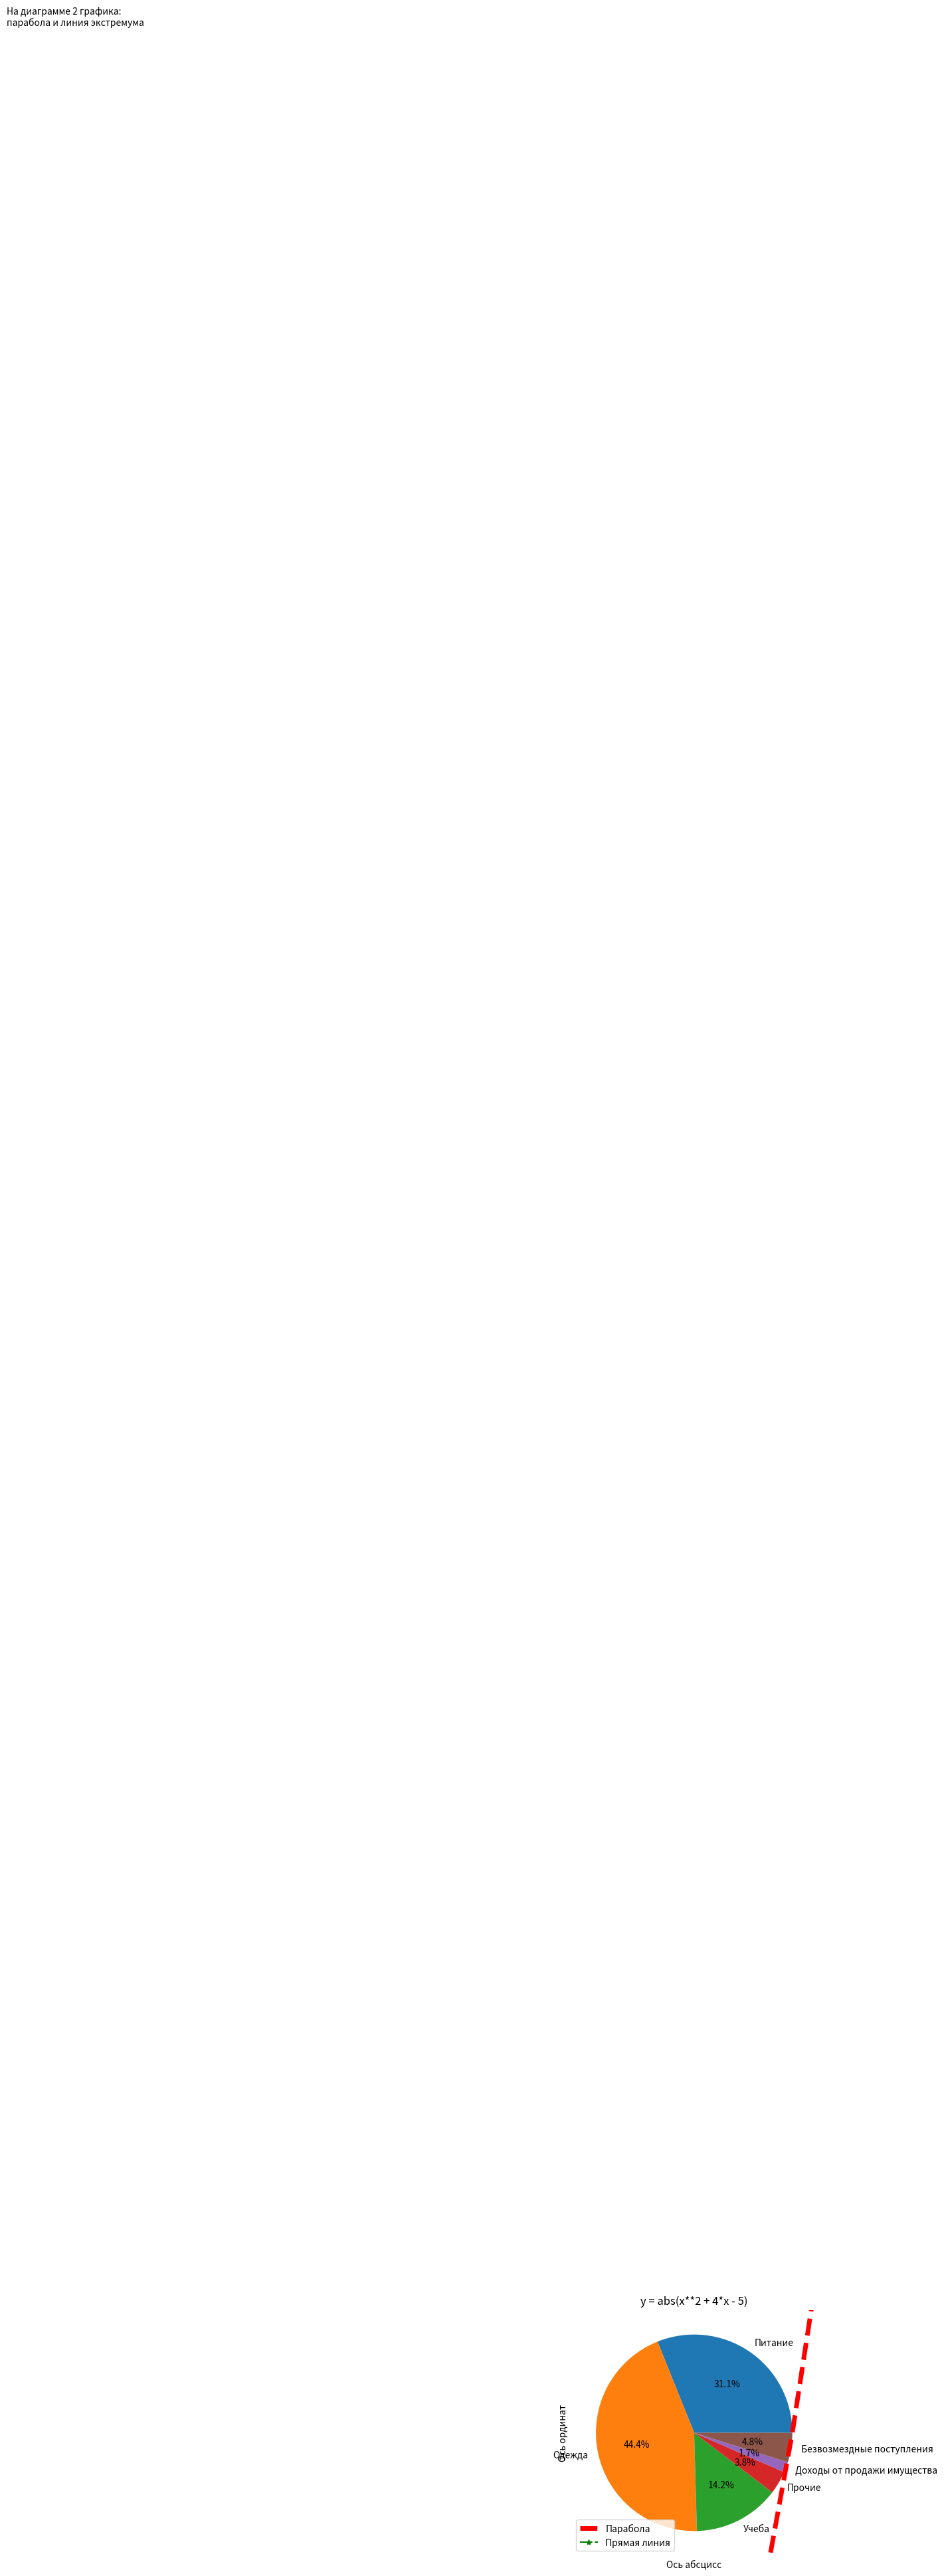

Reproduce this figure in Python. (Note: this script raises an exception after producing the figure.)

import numpy as np
import matplotlib
import matplotlib.pyplot as plt

#https://www.stat.ee/pressiteade-2019-111
#https://www.stat.ee/pressiteade-2019-104

#Формирование данных и построение диаграммы
x = np.arange(-8, 4, 0.5)  # x - массив np.array
y1 = x**2 + 4*x - 5
y2 = [9] * len(x)

plt.subplots()
plt.title("y = abs(x**2 + 4*x - 5)")
plt.xlabel("Ось абсцисс")
plt.ylabel("Ось ординат")
plt.tick_params(axis="x", direction="in",length=25, width=5,color="red",labelsize=14, labelrotation=20)
plt.grid(axis="x", color="green", alpha=.3, linewidth=5, linestyle=":")
plt.xticks(np.arange(-8, 4, 1))
plt.grid(True)# Отображение сетки на координатной плоскости




plt.plot(x,y1 ,'--r',linewidth=5,label="Парабола")# График красного цвета
plt.plot(x,y2,'-.g',marker="*",label="Прямая линия")


plt.legend()
plt.text(-7, 24.5, "На диаграмме 2 графика:\nпарабола и линия экстремума")

plt.annotate(r"Экстремум функции = $\frac{-b}{2a} = \frac{-4}{2} = -2$",
                xy=(-2, 9), xytext=(-5, 15),
                arrowprops=dict(facecolor="black", shrink=0.05))

plt.savefig("my_image.png")  # Сохранение изображения или
plt.show()  # Вывод изображения на экран
data = [
        ["Питание", 484.7],
        ["Одежда", 691.6],
        ["Учеба", 221.2],
        ["Прочие", 59.4],
        ["Доходы от продажи имущества", 26.7],
        ["Безвозмездные поступления", 75.5]
    ]
values = [x[1] for x in data]
labels = [x[0] for x in data]
plt.pie(values,labels=labels,autopct="%.1f%%", radius=1)
plt.show()
#----------------------------------------
title = "Kinokülastused, 2008‒2018"

fig, (ax1, ax2) = plt.subplots(ncols=2)
fig.canvas.set_window_title(title)
fig.suptitle(title +
                 "https://www.stat.ee/pressiteade-2019-127")
    # Настройки диаграммы и осей
ax1.set_xlabel("Aastad")
ax1.set_ylabel("100 elaniku kohta arv")
ax2.set_xlabel("100 elaniku kohta arv")
ax2.set_ylabel("Aastad")

    # https://www.yuripetrov.ru/edu/python/ch_12_01.html#module-matplotlib
data = [
    [2008, 127],
    [2009, 128],
    [2010, 158],
    [2011, 175],
    [2012, 186],
    [2013, 194],
    [2014, 198],
    [2015, 235],
    [2016, 250],
    [2017, 267],
    [2018, 275]
]
size = [x[1] for x in data]
nums = [x + 1 for x in range(len(size))]
tick_label = [x[0] for x in data]

ax1.bar(nums, size, tick_label=tick_label, width=0.5, color="#a500ff")
ax2.barh(nums, size, tick_label=tick_label, height=0.7, color="#ffa500")

plt.show()
title = "Распределение сумм кредитов"

fig, ax = plt.subplots()
fig.canvas.set_window_title(title)

    # Настройки диаграммы и осей
ax.set_title(title)
ax.set_xlabel("Сумма")
ax.set_ylabel("Количество")

    # Суммы кредитов, взятых в банке
data = [40000, 120000, 90000, 160000, 290000, 250000,
            90000, 260000, 170000, 11000, 500000, 250000]

bins_to_be = 3  # Количество интервалов разбиения
n, bins, patches = ax.hist(data, bins=bins_to_be,
                               color="brown", edgecolor="black")

    # Вывод итоговых данных в легенду
res = ""
for i in range(bins_to_be):
    res += "Группа №{}, {:.0f} чел., от {:.2f} руб.\n". \
            format(i+1, n[i], bins[i])

ax.legend([res.strip()])
plt.show()

y_data=[400,60,100,155]
x_data=["cats","dogs","birds","points"]
colors=["r","b","y","g"]
ax = plt.subplots()
plt.scatter(x_data, y_data, s = y_data, color = colors, alpha = 0.75)
plt.show()









